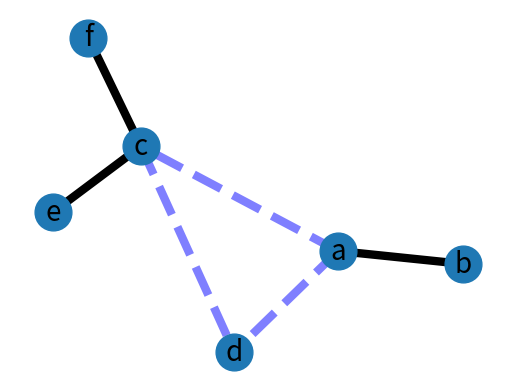

This figure's Python source:
#coding:utf-8
#!/usr/bin/env python
"""
An example using Graph as a weighted network.
"""
__author__ = """Aric Hagberg (hagberg@lanl.gov)"""
try:
    import matplotlib.pyplot as plt
except:
    raise

import networkx as nx

G=nx.Graph()
#加入带权边
G.add_edge('a','b',weight=0.6)
G.add_edge('a','c',weight=0.2)
G.add_edge('c','d',weight=0.1)
G.add_edge('c','e',weight=0.7)
G.add_edge('c','f',weight=0.9)
G.add_edge('a','d',weight=0.3)

#按权重划分为重权值得边和轻权值的边
#哇哦，最有意思的事情就是写代码了
elarge=[(u,v) for (u,v,d) in G.edges(data=True) if d['weight'] >0.5]

esmall=[(u,v) for (u,v,d) in G.edges(data=True) if d['weight'] <=0.5]


#节点位置
pos=nx.spring_layout(G) # positions for all nodes
#首先画出节点位置

# nodes
nx.draw_networkx_nodes(G,pos,node_size=700)
#依据权重，实线为权值大的边。虚线为权值小的边
# edges

nx.draw_networkx_edges(G,pos,edgelist=elarge,
                    width=6)
nx.draw_networkx_edges(G,pos,edgelist=esmall,
                    width=6,alpha=0.5,edge_color='b',style='dashed')

# labels标签定义
nx.draw_networkx_labels(G,pos,font_size=20,font_family='sans-serif')

plt.axis('off')
plt.savefig("weighted_graph.png") # save as png
plt.show() # display
